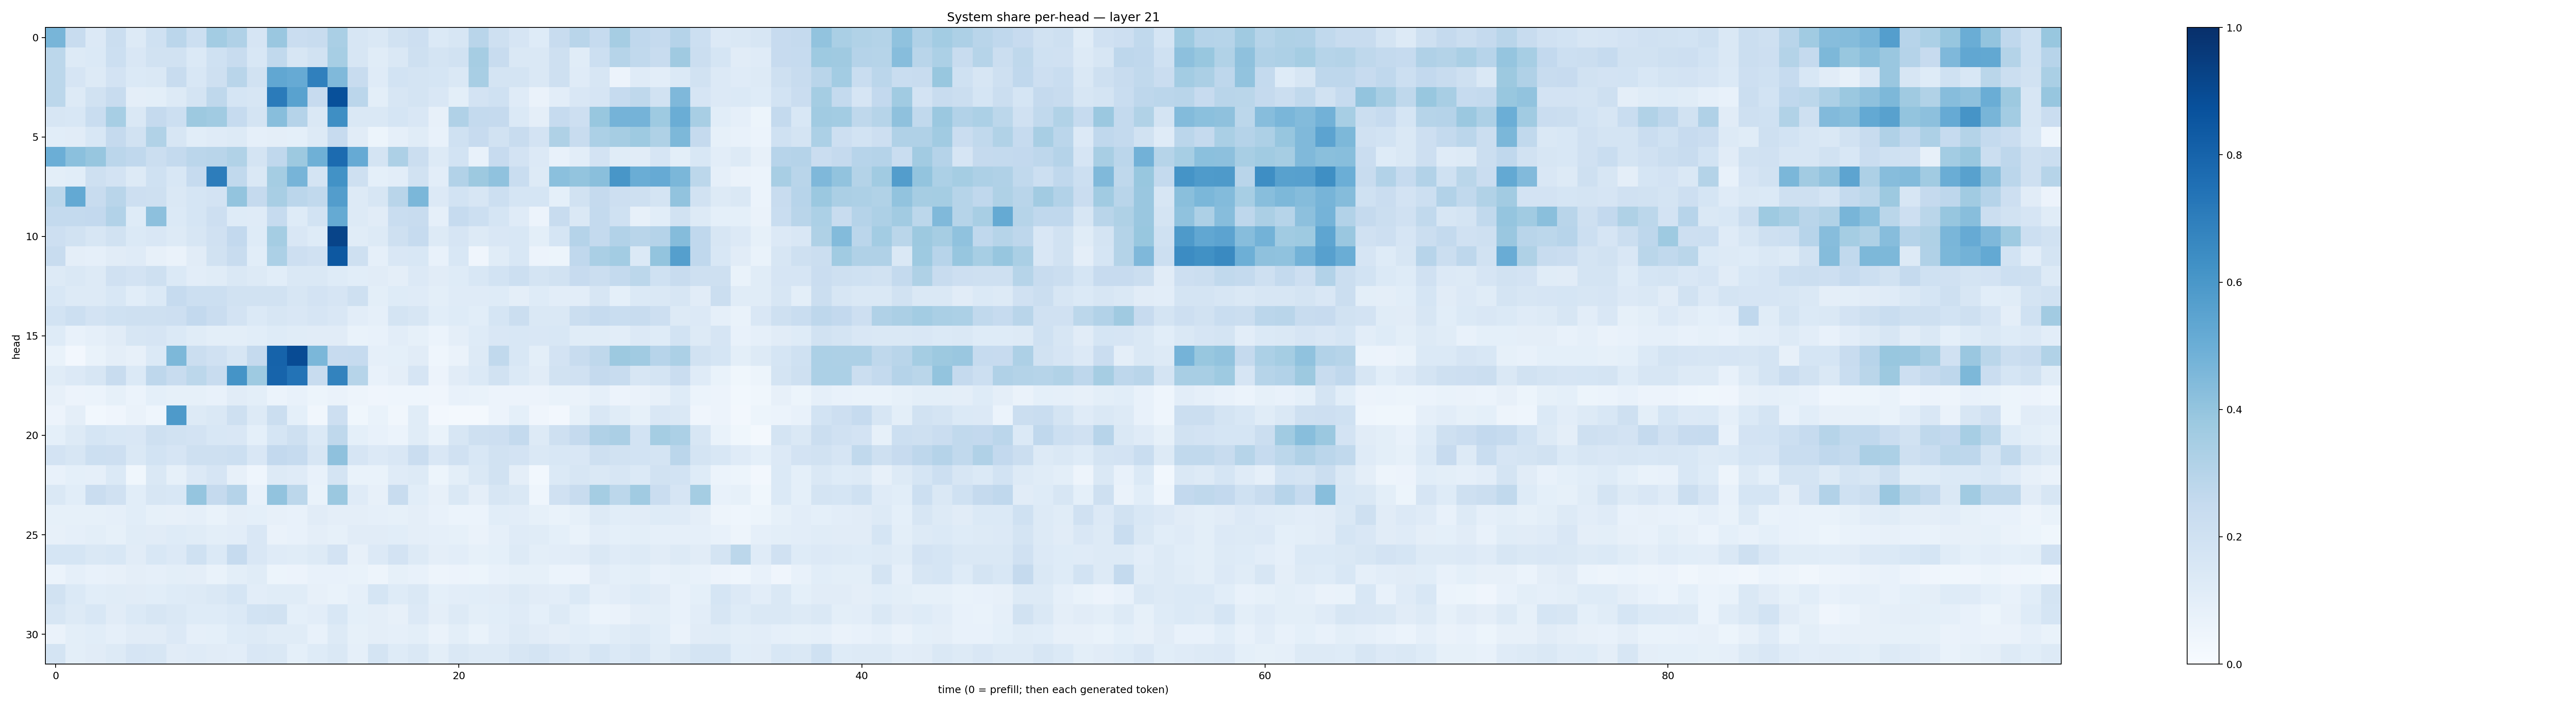

Values plotted in this chart, from the file beside it:
0.46697366, 0.23940592, 0.13623802, 0.22628011, 0.1313886, 0.1997373, 0.28394789, 0.2171815, 0.35711703, 0.3164507, 0.16650303, 0.38572672, 0.2296133, 0.23580606, 0.33846503, 0.16324204, 0.14479233, 0.19151631, 0.2110379, 0.13745192, 0.15989183, 0.28973937, 0.20960695, 0.16654408
0.2782, 0.1297, 0.1397, 0.2168, 0.1508, 0.1888, 0.1896, 0.1393, 0.2002, 0.2348, 0.1551, 0.2632, 0.1623, 0.1885, 0.3463, 0.1587, 0.1157, 0.1452, 0.2105, 0.172, 0.1913, 0.3495, 0.2362, 0.1428
0.2811, 0.1678, 0.1275, 0.1832, 0.1404, 0.1416, 0.2346, 0.1539, 0.2092, 0.2895, 0.194, 0.5283, 0.5127, 0.6882, 0.4462, 0.2418, 0.1183, 0.1849, 0.1758, 0.1688, 0.1472, 0.3402, 0.1773, 0.1742
0.2799, 0.1315, 0.1935, 0.2369, 0.09659, 0.1015, 0.1317, 0.1723, 0.2717, 0.1689, 0.1574, 0.7103, 0.5517, 0.2428, 0.8773, 0.2849, 0.09908, 0.1626, 0.1758, 0.149, 0.1001, 0.182, 0.2007, 0.1207
0.1591, 0.1532, 0.2318, 0.3467, 0.1476, 0.2532, 0.2158, 0.3781, 0.3639, 0.2495, 0.1774, 0.4292, 0.3035, 0.1454, 0.6355, 0.1457, 0.1453, 0.1703, 0.152, 0.07974, 0.3164, 0.2554, 0.2536, 0.1383
0.1078, 0.1094, 0.1533, 0.25, 0.1898, 0.3133, 0.1607, 0.1093, 0.121, 0.1266, 0.08637, 0.096, 0.09308, 0.1261, 0.2426, 0.1115, 0.05166, 0.08944, 0.1153, 0.07781, 0.203, 0.2447, 0.1949, 0.2393
0.4963, 0.4199, 0.3908, 0.2851, 0.2659, 0.2211, 0.2562, 0.2825, 0.2897, 0.3156, 0.1754, 0.2694, 0.377, 0.4903, 0.7704, 0.5153, 0.1791, 0.3251, 0.2237, 0.132, 0.1863, 0.07051, 0.2455, 0.1802
0.1011, 0.1062, 0.2059, 0.1812, 0.1264, 0.2014, 0.1527, 0.2469, 0.701, 0.2633, 0.1456, 0.3519, 0.4697, 0.178, 0.6236, 0.2096, 0.09072, 0.1035, 0.1911, 0.1017, 0.3118, 0.3758, 0.4074, 0.2343
0.2776, 0.521, 0.2408, 0.2897, 0.2127, 0.2038, 0.1477, 0.1715, 0.182, 0.4011, 0.2532, 0.3407, 0.2834, 0.2635, 0.5721, 0.1275, 0.1574, 0.2916, 0.4585, 0.135, 0.1853, 0.1587, 0.2156, 0.1709
0.2561, 0.2541, 0.2599, 0.3115, 0.1218, 0.4159, 0.14, 0.1688, 0.2118, 0.123, 0.1193, 0.2477, 0.1238, 0.1845, 0.5173, 0.1326, 0.1108, 0.2321, 0.2418, 0.08625, 0.247, 0.2162, 0.1705, 0.1198
0.2123, 0.1887, 0.1594, 0.1905, 0.1375, 0.1517, 0.1307, 0.1604, 0.1972, 0.2601, 0.1237, 0.3534, 0.15, 0.1211, 0.9184, 0.1136, 0.1304, 0.2095, 0.2474, 0.1302, 0.1658, 0.1324, 0.1508, 0.155
0.2357, 0.09401, 0.08853, 0.1108, 0.1181, 0.08169, 0.06311, 0.1132, 0.1927, 0.2356, 0.1072, 0.3315, 0.2113, 0.1954, 0.8466, 0.2092, 0.0871, 0.1508, 0.1544, 0.07097, 0.1528, 0.04142, 0.1163, 0.1539
0.1252, 0.1449, 0.1301, 0.1968, 0.1833, 0.2053, 0.1374, 0.1024, 0.1142, 0.1429, 0.1296, 0.1091, 0.1471, 0.1459, 0.1221, 0.1093, 0.1115, 0.0965, 0.136, 0.1127, 0.1233, 0.1562, 0.1854, 0.2178
0.1533, 0.1285, 0.1326, 0.1562, 0.1077, 0.1391, 0.2497, 0.2185, 0.2151, 0.1897, 0.1919, 0.1922, 0.1588, 0.1828, 0.1664, 0.2089, 0.1011, 0.1226, 0.1178, 0.09938, 0.12, 0.1175, 0.124, 0.09521
0.1847, 0.2173, 0.1818, 0.2013, 0.2094, 0.2037, 0.2145, 0.2589, 0.2297, 0.1815, 0.1406, 0.1589, 0.1506, 0.1647, 0.1486, 0.1045, 0.08675, 0.1743, 0.1576, 0.1068, 0.125, 0.109, 0.1705, 0.2211
0.1245, 0.07522, 0.08674, 0.1129, 0.1602, 0.1679, 0.1374, 0.1167, 0.1012, 0.09946, 0.1092, 0.1212, 0.1135, 0.1104, 0.1104, 0.06706, 0.0733, 0.1043, 0.0849, 0.0618, 0.09409, 0.1233, 0.1517, 0.1553
0.06907, 0.02719, 0.07027, 0.09582, 0.08039, 0.1399, 0.4547, 0.2254, 0.1967, 0.1588, 0.2527, 0.8008, 0.8917, 0.4608, 0.2459, 0.2464, 0.08863, 0.09055, 0.1109, 0.04571, 0.06284, 0.1258, 0.2618, 0.1562
0.1141, 0.1366, 0.1582, 0.2381, 0.1377, 0.2758, 0.2358, 0.2811, 0.2367, 0.6144, 0.3742, 0.8004, 0.7416, 0.2392, 0.6764, 0.2989, 0.07468, 0.09422, 0.1649, 0.05597, 0.11, 0.14, 0.1907, 0.1388
0.07975, 0.05778, 0.06078, 0.08334, 0.05997, 0.09018, 0.08372, 0.0849, 0.07811, 0.1119, 0.09915, 0.06028, 0.07273, 0.05217, 0.06401, 0.04817, 0.04, 0.04684, 0.04433, 0.04219, 0.07219, 0.06825, 0.05705, 0.05534
0.05628, 0.09642, 0.03005, 0.03922, 0.0625, 0.0446, 0.5886, 0.1326, 0.1452, 0.2095, 0.1251, 0.2198, 0.09269, 0.0334, 0.2114, 0.03546, 0.06769, 0.03214, 0.1153, 0.02687, 0.02091, 0.02317, 0.05853, 0.09077
0.09079, 0.1322, 0.1681, 0.1528, 0.1497, 0.2037, 0.1939, 0.1819, 0.1539, 0.1485, 0.09076, 0.168, 0.2081, 0.1374, 0.272, 0.09361, 0.07212, 0.06233, 0.116, 0.06951, 0.1626, 0.2058, 0.213, 0.2555
0.18, 0.1606, 0.2157, 0.2148, 0.147, 0.1861, 0.1642, 0.2071, 0.2072, 0.2174, 0.1511, 0.2604, 0.248, 0.1578, 0.4124, 0.1664, 0.1356, 0.1506, 0.227, 0.1498, 0.1977, 0.1538, 0.1953, 0.1828
0.0716, 0.09247, 0.08843, 0.1386, 0.03871, 0.1464, 0.08483, 0.1339, 0.1655, 0.07879, 0.04374, 0.1285, 0.1179, 0.07263, 0.1786, 0.06754, 0.06839, 0.1193, 0.1324, 0.05271, 0.09842, 0.1469, 0.1912, 0.09389
0.1476, 0.1074, 0.229, 0.1959, 0.1069, 0.1575, 0.1554, 0.3957, 0.2533, 0.3047, 0.07807, 0.4046, 0.2795, 0.06648, 0.3819, 0.1176, 0.08057, 0.2408, 0.1071, 0.08169, 0.1467, 0.09609, 0.1616, 0.1456
0.08448, 0.08439, 0.08414, 0.08653, 0.1087, 0.08379, 0.07851, 0.08878, 0.06948, 0.09701, 0.09313, 0.07814, 0.07066, 0.1105, 0.09387, 0.09645, 0.08733, 0.0838, 0.095, 0.07668, 0.06011, 0.0594, 0.1086, 0.1021
0.07943, 0.08594, 0.1003, 0.08589, 0.1147, 0.113, 0.1247, 0.116, 0.09772, 0.1049, 0.1491, 0.06262, 0.07295, 0.09467, 0.08303, 0.1121, 0.1105, 0.1074, 0.09407, 0.08883, 0.08396, 0.0639, 0.08756, 0.1208
0.171, 0.1707, 0.1412, 0.1558, 0.1103, 0.1554, 0.1349, 0.2015, 0.1374, 0.2483, 0.1487, 0.1191, 0.1137, 0.1311, 0.182, 0.07891, 0.1338, 0.1831, 0.126, 0.09605, 0.1052, 0.08336, 0.09054, 0.1301
0.05969, 0.08942, 0.07281, 0.0817, 0.09676, 0.08728, 0.09952, 0.09437, 0.07022, 0.09846, 0.1152, 0.05404, 0.05852, 0.07669, 0.07621, 0.06956, 0.04717, 0.08219, 0.07327, 0.04688, 0.05804, 0.05084, 0.0727, 0.08502
0.1876, 0.1375, 0.1064, 0.1153, 0.1125, 0.1084, 0.1219, 0.125, 0.1436, 0.1682, 0.1022, 0.1146, 0.1159, 0.08037, 0.06849, 0.08748, 0.1689, 0.1212, 0.1442, 0.0912, 0.1021, 0.1065, 0.1106, 0.1328
0.1587, 0.1282, 0.1553, 0.1129, 0.1388, 0.1567, 0.1479, 0.1243, 0.1232, 0.1372, 0.1844, 0.1905, 0.0929, 0.1037, 0.1536, 0.0924, 0.09561, 0.07908, 0.1344, 0.09752, 0.1307, 0.09862, 0.1074, 0.1172
0.06298, 0.101, 0.1071, 0.08618, 0.1132, 0.1121, 0.1328, 0.08846, 0.0932, 0.1246, 0.1292, 0.1159, 0.1137, 0.07776, 0.1308, 0.08395, 0.09457, 0.08728, 0.09974, 0.06607, 0.09802, 0.06816, 0.1045, 0.1299
0.1753, 0.09873, 0.1118, 0.1255, 0.1654, 0.1641, 0.1107, 0.1185, 0.1099, 0.1051, 0.1514, 0.147, 0.09362, 0.1219, 0.1431, 0.08955, 0.1764, 0.1227, 0.1435, 0.1014, 0.1416, 0.1305, 0.1298, 0.1631
